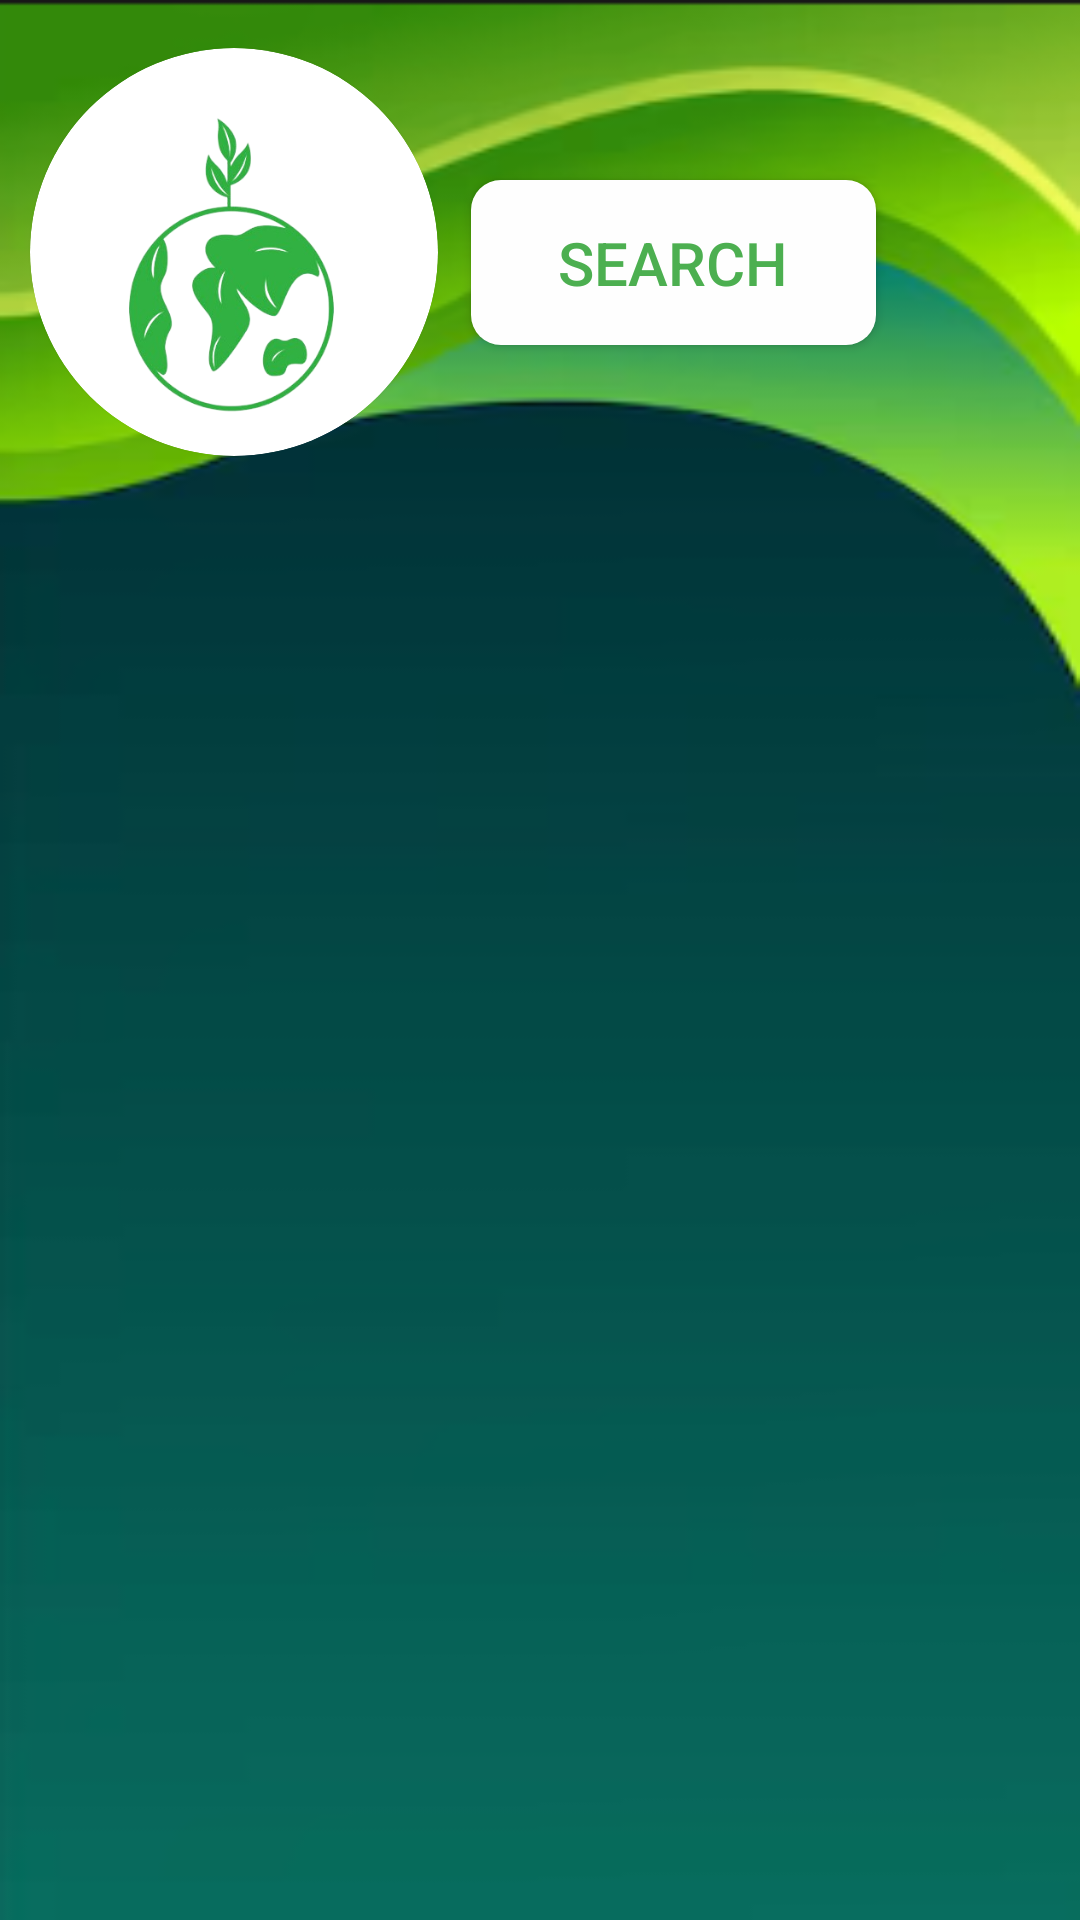

Reconstruct the res/layout file that produces this screen, plus the resources it refers to.
<!-- AndroidManifest.xml: application theme Theme.GreenCart -->
<!-- res/layout/activity_home.xml -->
<?xml version="1.0" encoding="utf-8"?>
<androidx.constraintlayout.widget.ConstraintLayout xmlns:android="http://schemas.android.com/apk/res/android"
    xmlns:app="http://schemas.android.com/apk/res-auto"
    xmlns:tools="http://schemas.android.com/tools"
    android:id="@+id/main"
    android:layout_width="match_parent"
    android:layout_height="match_parent"
    android:background="@drawable/theam"
    tools:context=".HomeActivity">

    <androidx.recyclerview.widget.RecyclerView
        android:id="@+id/rvEmp"
        android:layout_width="392dp"
        android:layout_height="575dp"
        android:layout_marginStart="1dp"
        android:layout_marginTop="1dp"
        android:layout_marginEnd="1dp"
        android:layout_marginBottom="1dp"
        app:layout_constraintBottom_toBottomOf="parent"
        app:layout_constraintEnd_toEndOf="parent"
        app:layout_constraintStart_toStartOf="parent"
        app:layout_constraintTop_toTopOf="parent"
        app:layout_constraintVertical_bias="1.0"
        tools:listitem="@layout/emp_list_item" />

    <TextView
        android:id="@+id/tvLoadingData"
        android:layout_width="wrap_content"
        android:layout_height="wrap_content"
        android:text="Loading Data....."
        android:textColor="@color/black"
        android:textSize="28sp"
        android:textStyle="bold"
        android:visibility="gone"
        app:layout_constraintBottom_toBottomOf="parent"
        app:layout_constraintEnd_toEndOf="parent"
        app:layout_constraintStart_toStartOf="parent"
        app:layout_constraintTop_toTopOf="parent" />

    <androidx.cardview.widget.CardView
        android:id="@+id/cardView2"
        android:layout_width="136dp"
        android:layout_height="136dp"
        android:layout_marginStart="10dp"
        android:layout_marginTop="16dp"
        app:cardCornerRadius="100dp"
        app:layout_constraintStart_toStartOf="parent"
        app:layout_constraintTop_toTopOf="parent">

        <ImageView
            android:id="@+id/profileimg"
            android:layout_width="match_parent"
            android:layout_height="145dp"
            app:srcCompat="@drawable/applogo" />
    </androidx.cardview.widget.CardView>

    <android.widget.Button
        android:id="@+id/search"
        android:layout_width="135dp"
        android:layout_height="55dp"
        android:layout_marginTop="60dp"
        android:layout_marginEnd="68dp"
        android:background="@drawable/button4gradient"
        android:text="Search"
        android:textColor="#4CAF50"
        android:textSize="20sp"
        app:cornerRadius="30dp"
        app:layout_constraintEnd_toEndOf="parent"
        app:layout_constraintTop_toTopOf="parent" />

</androidx.constraintlayout.widget.ConstraintLayout>
<!-- res/layout/emp_list_item.xml (included above) -->
<?xml version="1.0" encoding="utf-8"?>
<androidx.constraintlayout.widget.ConstraintLayout xmlns:android="http://schemas.android.com/apk/res/android"
    xmlns:app="http://schemas.android.com/apk/res-auto"
    xmlns:tools="http://schemas.android.com/tools"
    android:layout_width="match_parent"
    android:layout_height="wrap_content">

    <androidx.cardview.widget.CardView
        android:id="@+id/cardView4"
        android:layout_width="295dp"
        android:layout_height="413dp"
        android:layout_margin="8dp"
        app:cardCornerRadius="20dp"
        app:cardElevation="8dp"
        app:layout_constraintBottom_toBottomOf="parent"
        app:layout_constraintEnd_toEndOf="parent"
        app:layout_constraintHorizontal_bias="0.495"
        app:layout_constraintStart_toStartOf="parent"
        app:layout_constraintTop_toTopOf="parent"
        app:layout_constraintVertical_bias="1.0">

        <androidx.constraintlayout.widget.ConstraintLayout
            android:layout_width="match_parent"
            android:layout_height="match_parent">

            <ImageView
                android:id="@+id/imageView5"
                android:layout_width="280dp"
                android:layout_height="291dp"
                app:layout_constraintBottom_toBottomOf="parent"
                app:layout_constraintEnd_toEndOf="parent"
                app:layout_constraintStart_toStartOf="parent"
                app:layout_constraintTop_toTopOf="parent"
                app:layout_constraintVertical_bias="0.104"
                app:srcCompat="@drawable/applogo" />

            <TextView
                android:id="@+id/textView"
                android:layout_width="269dp"
                android:layout_height="25dp"
                android:layout_marginTop="304dp"
                android:paddingStart="5dp"
                android:text="Company"
                app:layout_constraintEnd_toEndOf="parent"
                app:layout_constraintHorizontal_bias="0.076"
                app:layout_constraintStart_toStartOf="parent"
                app:layout_constraintTop_toTopOf="parent" />

            <TextView
                android:id="@+id/textView2"
                android:layout_width="263dp"
                android:layout_height="36dp"
                android:layout_marginStart="8dp"
                android:layout_marginBottom="48dp"
                android:paddingStart="5dp"
                android:text="Product Name"
                android:textSize="24sp"
                android:textStyle="bold"
                app:layout_constraintBottom_toBottomOf="parent"
                app:layout_constraintStart_toStartOf="parent" />

            <TextView
                android:id="@+id/textView4"
                android:layout_width="97dp"
                android:layout_height="21dp"
                android:layout_marginBottom="24dp"
                android:paddingStart="5dp"
                android:text="Rating: 5/5"
                app:layout_constraintBottom_toBottomOf="parent"
                app:layout_constraintStart_toStartOf="parent" />

            <TextView
                android:id="@+id/textView5"
                android:layout_width="117dp"
                android:layout_height="39dp"
                android:layout_marginEnd="48dp"
                android:layout_marginBottom="8dp"
                android:gravity="clip_horizontal"
                android:paddingStart="5dp"
                android:text="₹ 600"
                android:textColor="#E22222"
                android:textSize="24sp"
                android:textStyle="bold"
                app:layout_constraintBottom_toBottomOf="parent"
                app:layout_constraintEnd_toEndOf="parent" />

        </androidx.constraintlayout.widget.ConstraintLayout>

    </androidx.cardview.widget.CardView>
</androidx.constraintlayout.widget.ConstraintLayout>
<!-- resources referenced by this layout -->
<resources>
  <!-- drawable applogo: png bitmap (drawable, 77555 bytes) -->
  <!-- drawable button4gradient (drawable) -->
  <?xml version="1.0" encoding="utf-8"?>
  <shape xmlns:android="http://schemas.android.com/apk/res/android">
  <corners
      android:radius="10dp"/>
      <solid
          android:color="#FEFEFE"/>
  </shape>
  <!-- drawable theam: png bitmap (drawable, 40207 bytes) -->
  <style name="Theme.GreenCart" parent="Base.Theme.GreenCart" />
  <style name="Base.Theme.GreenCart" parent="Theme.Material3.DayNight.NoActionBar">
          
          
      </style>
  <!-- not gathered from this repository: default colours our renderer supplied (Android Studio template values) -->
  <color name="black">#FF000000</color>
</resources>
